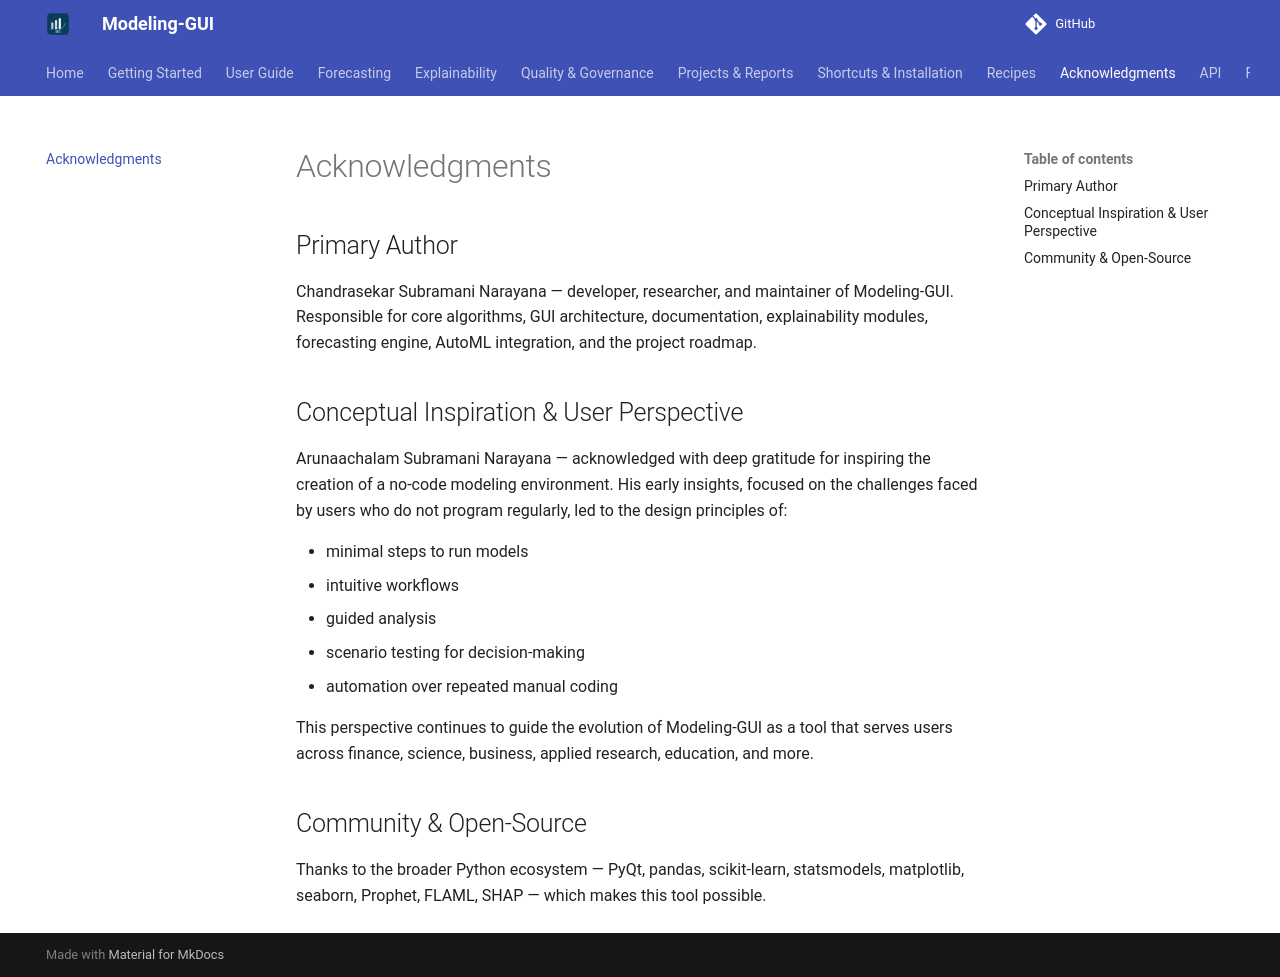

repository: chandrasekarnarayana/Modeling-GUI · page: acknowledgments/index.html · generator: mkdocs

# Acknowledgments

## Primary Author

Chandrasekar Subramani Narayana — developer, researcher, and maintainer of Modeling-GUI. Responsible for core algorithms, GUI architecture, documentation, explainability modules, forecasting engine, AutoML integration, and the project roadmap.

## Conceptual Inspiration & User Perspective

Arunaachalam Subramani Narayana — acknowledged with deep gratitude for inspiring the creation of a no-code modeling environment. His early insights, focused on the challenges faced by users who do not program regularly, led to the design principles of:

- minimal steps to run models
- intuitive workflows
- guided analysis
- scenario testing for decision-making
- automation over repeated manual coding

This perspective continues to guide the evolution of Modeling-GUI as a tool that serves users across finance, science, business, applied research, education, and more.

## Community & Open-Source

Thanks to the broader Python ecosystem — PyQt, pandas, scikit-learn, statsmodels, matplotlib, seaborn, Prophet, FLAML, SHAP — which makes this tool possible.
